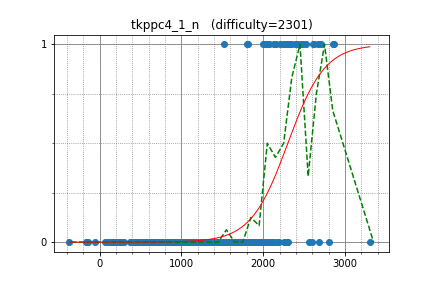

The data file committed next to this chart (first rows):
square1001, 2489.793473, 1
riantkb, 2627, 1
TangentDay, 2668, 1
Aquarius, 2702, 1
risujiroh, 2337, 1
chocorusk, 2409, 1
June_boy, 2424, 1
ei13333, 2264, 1
heno239, 2606, 1
Misteer, 2301, 1
betrue12, 2467, 1
autumn_eel, 2129, 1
leaf1415, 2311, 1
LayCurse, 2154, 1
rickytheta, 2866, 1
kotamanegi, 2413, 1
fuppy0716, 2391, 1
maspy, 2283, 1
QCFium, 2019, 1
pekempey, 2520, 1
sansen, 2127, 1
yamad, 2203, 1
tubuann, 2286, 1
tatyam, 2334, 1
myun, 1526, 1
FF256grhy, 2069, 1
cinnamoroll, 2069, 1
m_99, 1711, 0
emthrm, 2049, 1
ikatakos, 1996, 1
olphe, 2252, 0
ninja7, 1917, 0
dn6049949, 1693, 0
yaketake08, 2262, 0
physics0523, 2138, 0
TanakaTaroh, 1775, 0
hitonanode, 2679, 0
kotatsugame, 2308, 0
Thistle, 1991, 0
yudedako, 1962, 0
ward1302, 1981, 0
gojira_ku, 1807, 1
kibuna, 1571, 0
chocopuu, 1569, 0
rsk0315, 1892, 0
LEE_0102, 1336, 0
hide1214, 1860, 0
titia, 1874, 0
torisasami, 1861, 0
mencotton, 1632, 0
shi, 1618, 0
sansaqua, 1908, 0
ryoryoryo111, 1650, 0
cirno3153, 1810, 0
hoxosh, 2013, 0
takakin, 1425, 0
hirokazu1020, 1969, 0
yuma220284, 1603, 0
obakyan, 1857, 0
Okay, 1427, 0
yumsiim, 1718, 0
... 254 more rows
